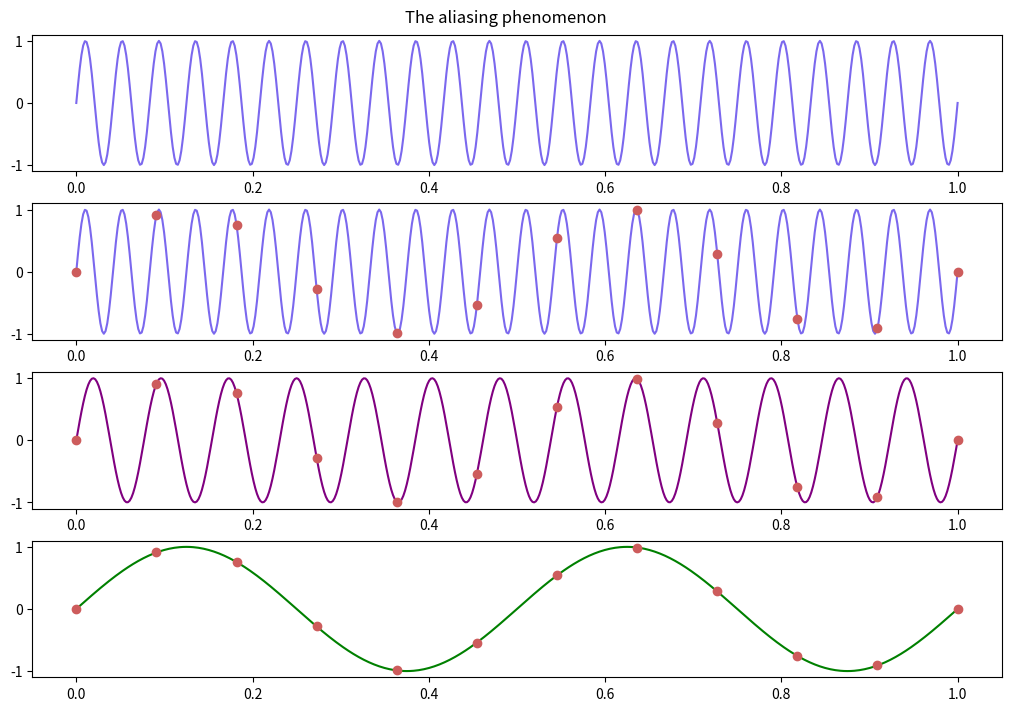

Generate this figure with matplotlib:
import numpy as np
import matplotlib.pyplot as plt


def main():
    aliased_signals = [lambda t: np.sin(2 * np.pi * (2 + 2 * 11) * t),
                       lambda t: np.sin(2 * np.pi * (2 + 1 * 11) * t),
                       lambda t: np.sin(2 * np.pi * (2 + 0 * 11) * t)]
    colors = ["mediumslateblue", "purple", "green"]
    discrete_time_interval = np.append(np.linspace(0, 1, 11, endpoint=False), 1)
    nyquist_discrete_time_interval = np.append(np.linspace(0, 1, 512, endpoint=False), 1)

    amplitudes = []
    nyquist_amplitudes = []
    for aliased_signal in aliased_signals:
        amplitudes.append(aliased_signal(discrete_time_interval))
        nyquist_amplitudes.append(aliased_signal(nyquist_discrete_time_interval))

    figure, axes = plt.subplots(4, layout="constrained")
    figure.set_size_inches(10, 7)
    figure.suptitle("The aliasing phenomenon")

    axes[0].plot(nyquist_discrete_time_interval, nyquist_amplitudes[0], color=colors[0])
    for i in range(0, len(amplitudes)):
        axes[i+1].plot(nyquist_discrete_time_interval, nyquist_amplitudes[i], color=colors[i])
        axes[i+1].plot(discrete_time_interval, amplitudes[i], linestyle="", marker="o", color="indianred")

    plt.savefig("exercise-2.png")
    plt.savefig("exercise-2.pdf")
    plt.show()


if __name__ == '__main__':
    main()
